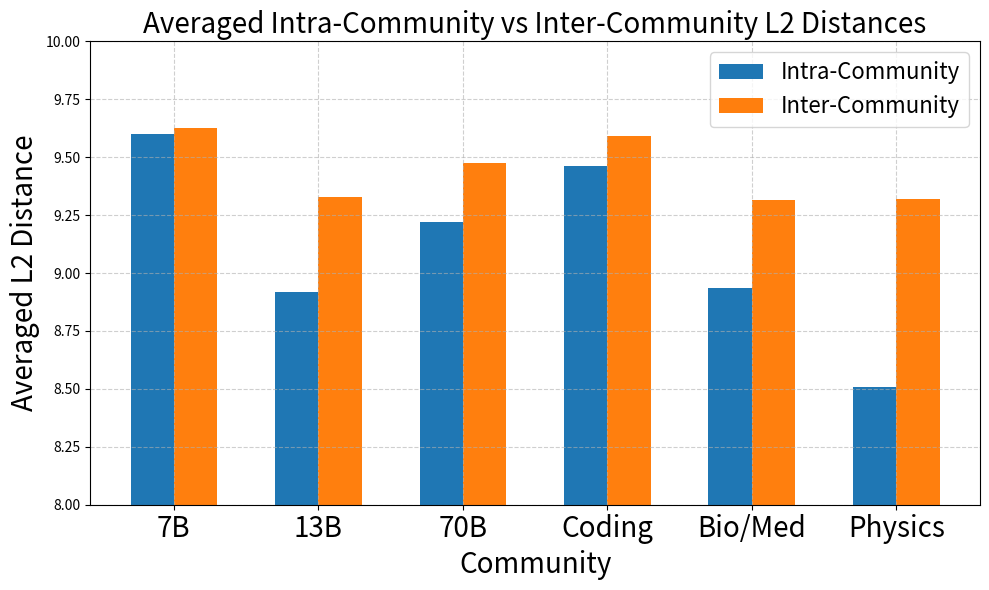

Python code for this plot:
import matplotlib.pyplot as plt
import numpy as np

# Data from the table
communities = ['7B', '13B', '70B', 'Coding', 'Bio/Med', 'Physics']
intra_distances = [9.600, 8.917, 9.219, 9.460, 8.937, 8.509]
inter_distances = [9.624, 9.327, 9.474, 9.591, 9.314, 9.319]

# X-axis position of the bars
x = np.arange(len(communities))

# Width of the bars
width = 0.3

# Create a figure and axis
fig, ax = plt.subplots(figsize=(10, 6))

# Plot the side-by-side bars with more distinct colors
rects1 = ax.bar(x - width/2, intra_distances, width, label='Intra-Community', color='#1f77b4')  # Blue
rects2 = ax.bar(x + width/2, inter_distances, width, label='Inter-Community', color='#ff7f0e')  # Orange

# Add labels, title, and custom ticks on the x-axis
ax.set_xlabel('Community', fontsize=20)
ax.set_ylabel('Averaged L2 Distance', fontsize=20)
ax.set_title('Averaged Intra-Community vs Inter-Community L2 Distances', fontsize=20)

# Increase the y-axis range to emphasize differences
ax.set_ylim(8, 10)

# Set x-axis ticks and labels
ax.set_xticks(x)
ax.set_xticklabels(communities, fontsize=20)
ax.legend(fontsize=16)

# Add grid for better readability
ax.grid(True, linestyle='--', alpha=0.6)

# # Function to add labels on top of the bars
# def add_labels(rects):
#     for rect in rects:
#         height = rect.get_height()
#         ax.annotate(f'{height:.3f}',
#                     xy=(rect.get_x() + rect.get_width() / 2, height),
#                     xytext=(0, 3),  # 3 points vertical offset
#                     textcoords="offset points",
#                     ha='center', va='bottom')

# # Apply the function to both bar sets
# add_labels(rects1)
# add_labels(rects2)

# Adjust layout to avoid cutting off labels
fig.tight_layout()

# Show plot
plt.show()
plt.savefig("community_distance.png")